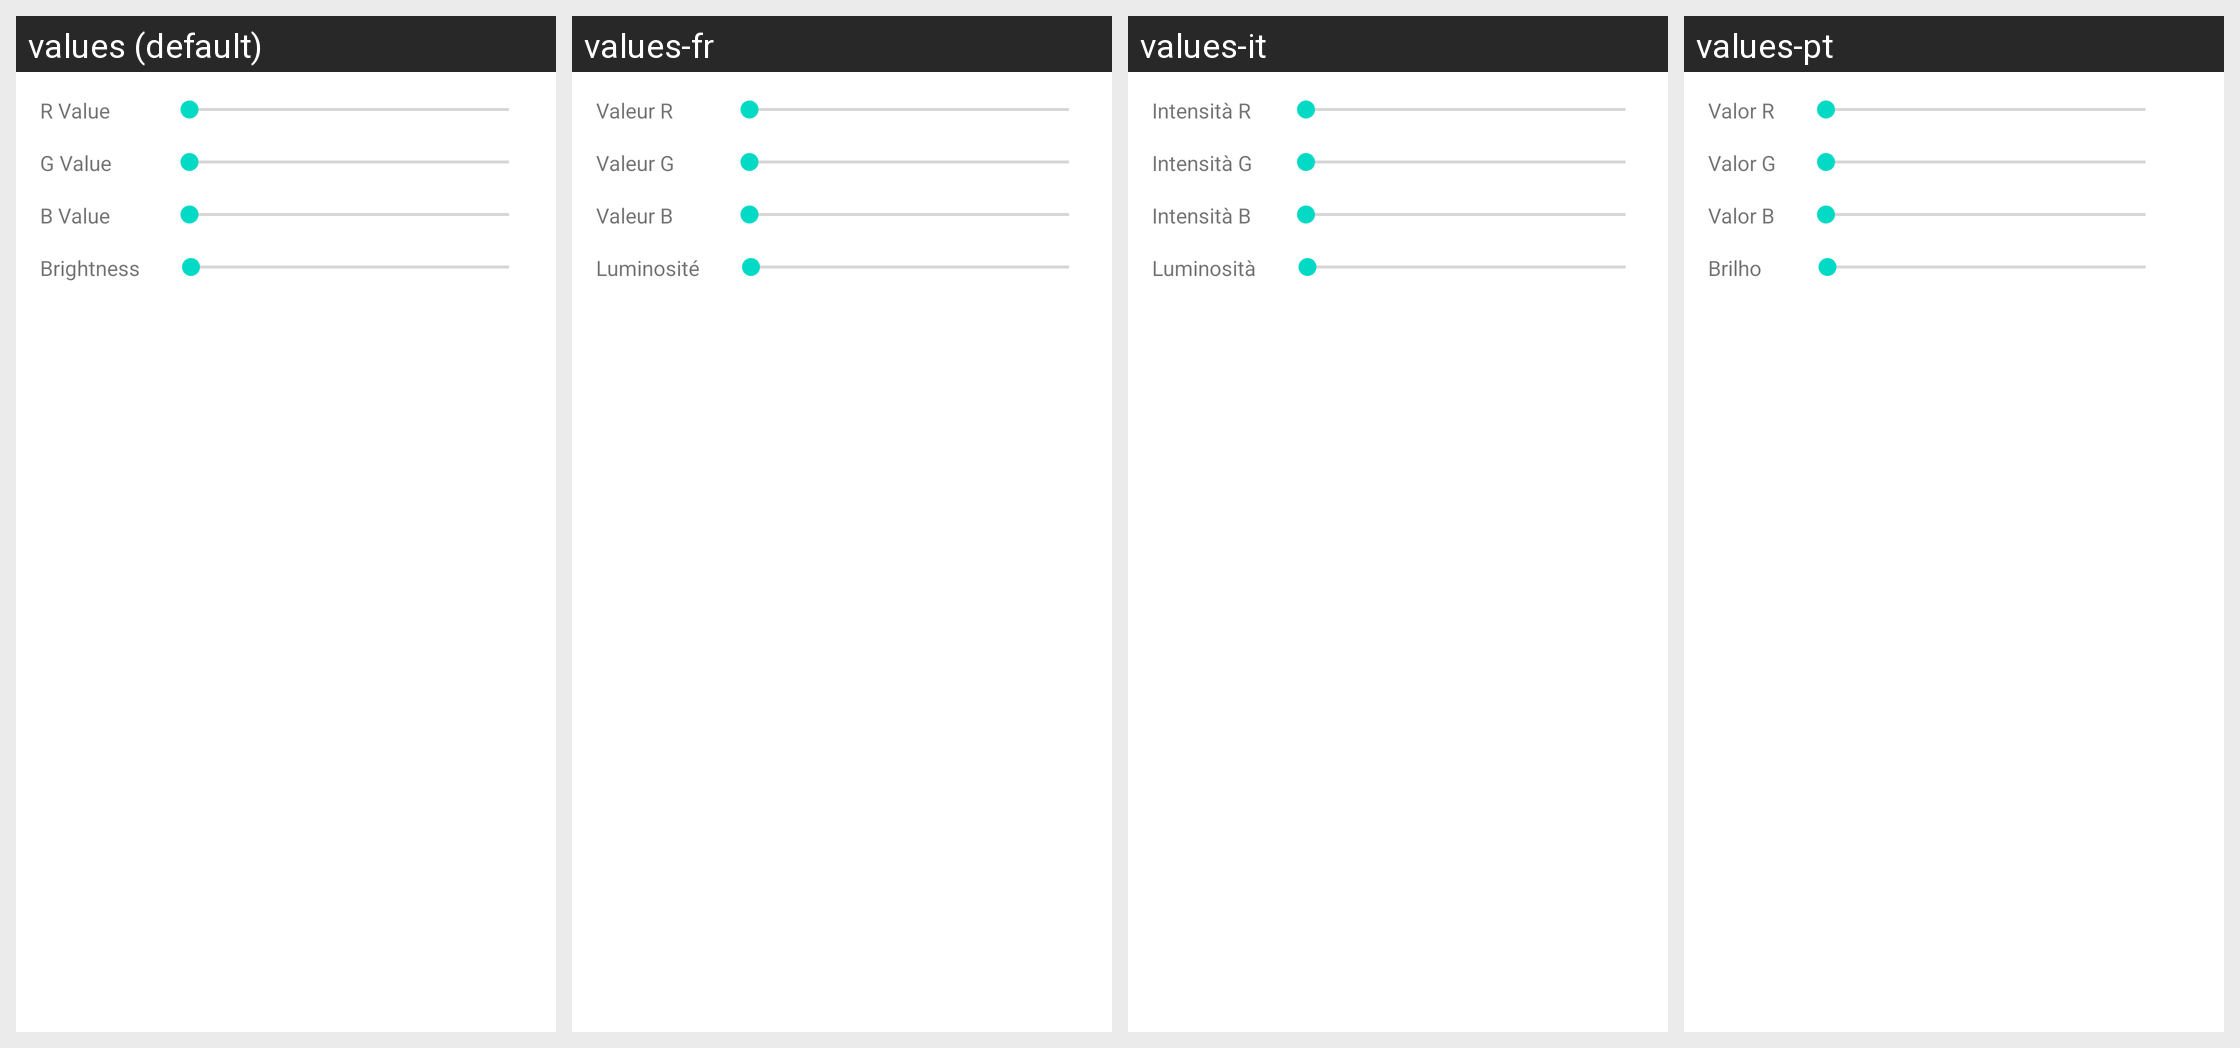

Locale-by-locale string values for the Android screen shown in this grid:
Android screen res/layout/fragment_settings.xml rendered under 4 locales, left to right: values (default), values-fr, values-it, values-pt. Device: Nexus 5 (rendered at 1080×1920; each locale shown at half size, 540×960, under a caption strip naming it); theme Theme.SimpleFlat.
Other locales in the repository, not shown: values-es, values-nl.
Strings drawn on this screen, with the default value and each locale's value (text and hints the layout hard-codes, and strings that could not be matched under every locale, appear in the picture but are not listed):

rgbv_r_label
  values: R Value
  values-fr: Valeur R
  values-it: Intensità R
  values-pt: Valor R

rgbv_g_label
  values: G Value
  values-fr: Valeur G
  values-it: Intensità G
  values-pt: Valor G

rgbv_b_label
  values: B Value
  values-fr: Valeur B
  values-it: Intensità B
  values-pt: Valor B

brightnessv_label
  values: Brightness
  values-fr: Luminosité
  values-it: Luminosità
  values-pt: Brilho
